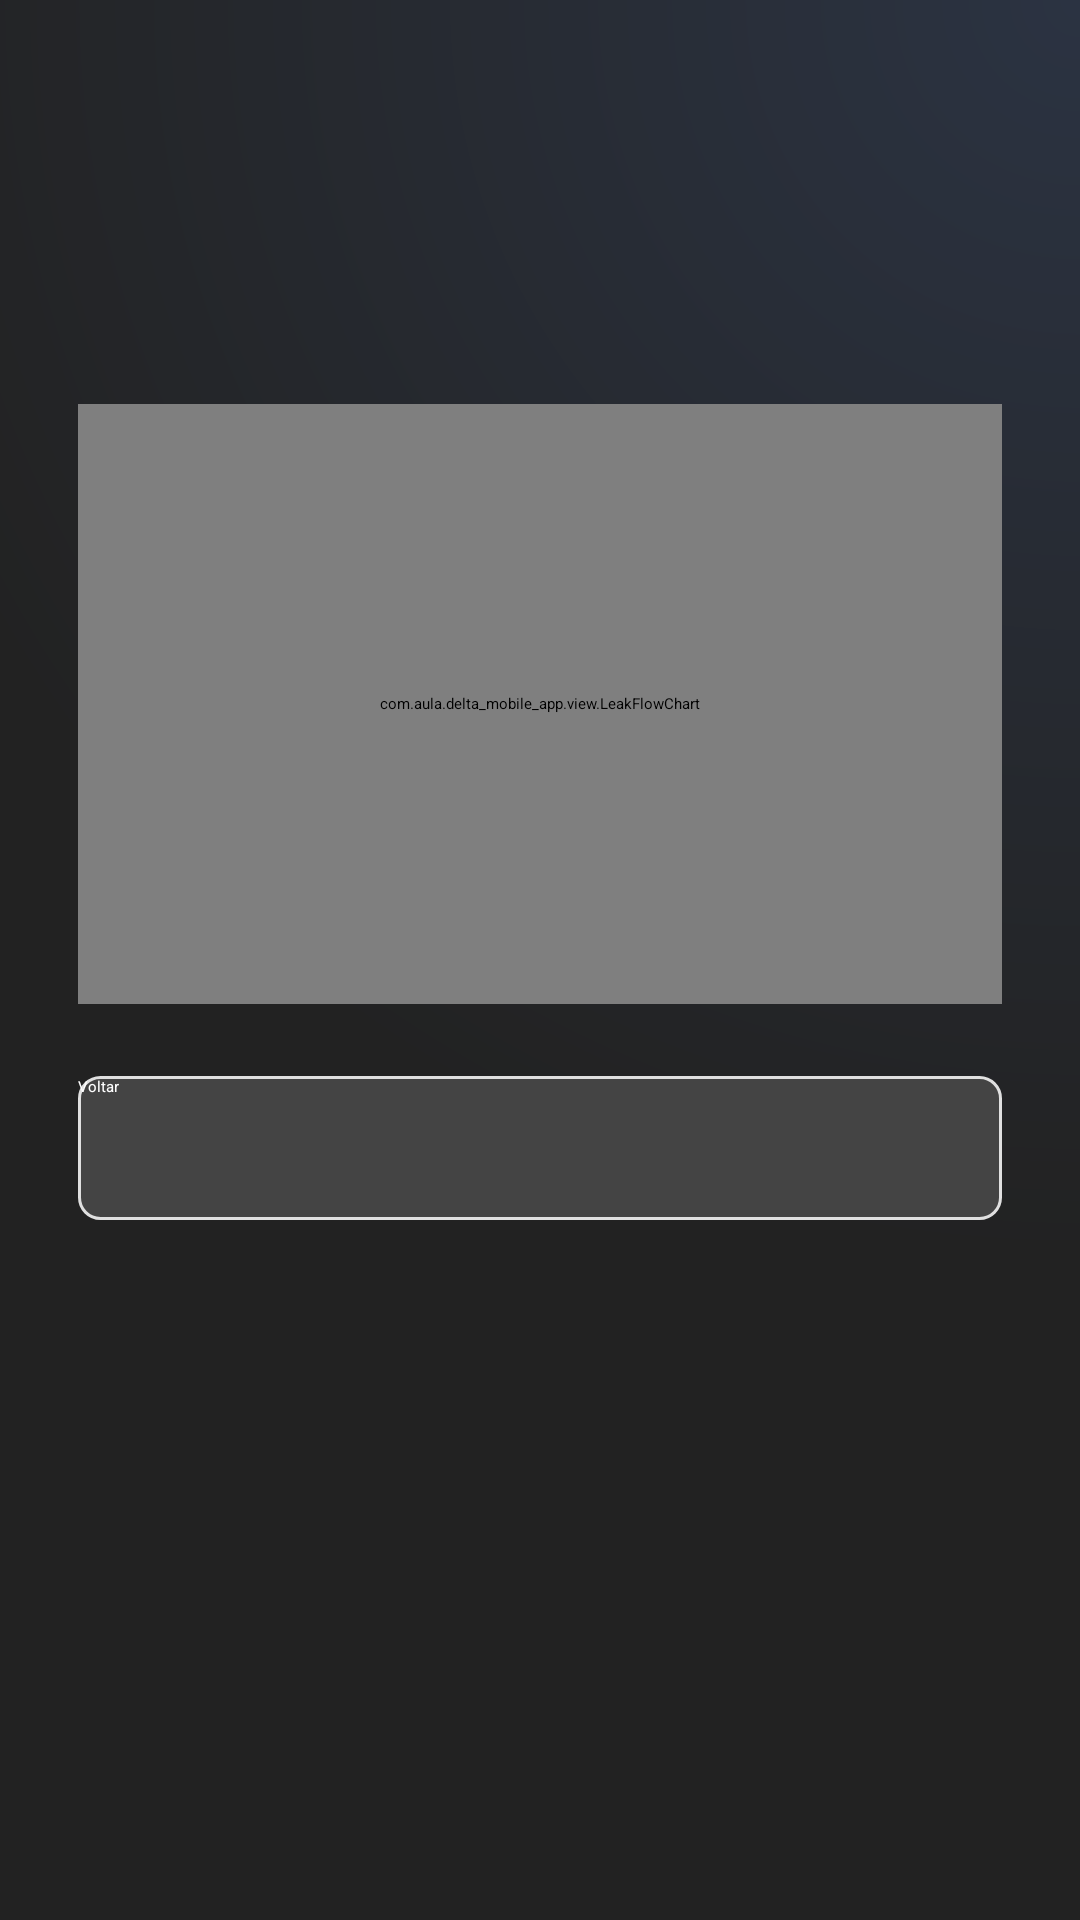

Layout XML and referenced resources for this Android screen:
<!-- AndroidManifest.xml: application theme Theme.Deltamobileapp.Starting -->
<!-- res/layout/fragment_leak_analysis.xml -->
<?xml version="1.0" encoding="utf-8"?>
<ScrollView
    xmlns:android="http://schemas.android.com/apk/res/android"
    android:layout_width="match_parent"
    android:layout_height="match_parent"
    android:fillViewport="true"
    android:background="@drawable/leak_surface">
    <LinearLayout
        android:layout_width="match_parent"
        android:layout_height="wrap_content"
        android:orientation="vertical"
        android:paddingHorizontal="26dp"
        android:paddingTop="36dp"
        android:paddingBottom="136dp">
        <TextView
            android:id="@+id/leak_analysis_title"
            style="@style/Leak.Title" />
        <TextView
            android:id="@+id/leak_analysis_subtitle"
            style="@style/Leak.Subtitle"
            android:layout_marginTop="6dp" />
        <com.aula.delta_mobile_app.view.StatusNoticeView
            android:id="@+id/leak_analysis_notice"
            android:layout_width="match_parent"
            android:layout_height="wrap_content"
            android:layout_marginTop="24dp"
            android:visibility="gone" />
        <Button
            android:id="@+id/leak_analysis_retry"
            android:layout_width="wrap_content"
            android:layout_height="48dp"
            android:text="@string/leak_retry"
            android:visibility="gone" />
        <LinearLayout
            android:id="@+id/leak_analysis_cards"
            android:layout_width="match_parent"
            android:layout_height="wrap_content"
            android:orientation="vertical"
            android:layout_marginTop="24dp" />
        <com.aula.delta_mobile_app.view.LeakFlowChart
            android:id="@+id/leak_analysis_chart"
            android:layout_width="match_parent"
            android:layout_height="200dp"
            android:layout_marginTop="24dp" />
        <Button android:id="@+id/leak_analysis_back" android:layout_width="match_parent" android:layout_height="48dp" android:layout_marginTop="24dp" android:text="@string/leak_back" android:textColor="#FFFFFF" android:background="@drawable/leak_detail_background" />
</LinearLayout>
    </ScrollView>
<!-- resources referenced by this layout -->
<resources>
  <!-- drawable leak_detail_background (drawable) -->
  <shape xmlns:android="http://schemas.android.com/apk/res/android">
      <corners android:radius="7dp"/>
      <solid android:color="#444444"/>
      <stroke
          android:width="1dp"
          android:color="#E0E0E0" />
  </shape>
  <!-- drawable leak_surface (drawable) -->
  <shape xmlns:android="http://schemas.android.com/apk/res/android">
      <gradient
          android:type="radial"
          android:centerX="1"
          android:centerY="0"
          android:gradientRadius="420dp"
          android:startColor="#2B3342"
          android:endColor="#222222" />
  </shape>
  <string name="leak_back">Voltar</string>
  <string name="leak_retry">Tentar novamente</string>
  <style name="Leak.Subtitle" parent="Home.Body">
          <item name="android:textColor">#BBBBBB</item>
          <item name="android:textSize">14sp</item>
      </style>
  <style name="Leak.Title" parent="Home.Body">
          <item name="android:textSize">24sp</item>
      </style>
  <style name="Theme.Deltamobileapp.Starting" parent="Theme.SplashScreen">
          <item name="windowSplashScreenBackground">@color/splash_background</item>
          <item name="windowSplashScreenAnimatedIcon">@drawable/splash_system_icon</item>
          <item name="windowSplashScreenAnimationDuration">0</item>
          <item name="postSplashScreenTheme">@style/Theme.Deltamobileapp</item>
      </style>
  <style name="Home.Body" parent="">
          <item name="android:layout_width">match_parent</item>
          <item name="android:layout_height">wrap_content</item>
          <item name="android:textColor">#FFFFFF</item>
          <item name="android:textSize">14sp</item>
          <item name="android:fontFamily">sans-serif</item>
          <item name="android:includeFontPadding">false</item>
      </style>
  <color name="splash_background">#212121</color>
  <style name="Theme.Deltamobileapp" parent="Base.Theme.Deltamobileapp" />
  <style name="Base.Theme.Deltamobileapp" parent="Theme.Material3.DayNight.NoActionBar">
          <item name="android:windowBackground">@color/splash_background</item>
          <item name="android:statusBarColor">@color/splash_background</item>
          <item name="android:navigationBarColor">@color/splash_background</item>
          <item name="android:windowLightStatusBar">false</item>
          <item name="android:windowLightNavigationBar">false</item>
          <item name="android:enforceStatusBarContrast">false</item>
          <item name="android:enforceNavigationBarContrast">false</item>
      </style>
</resources>
